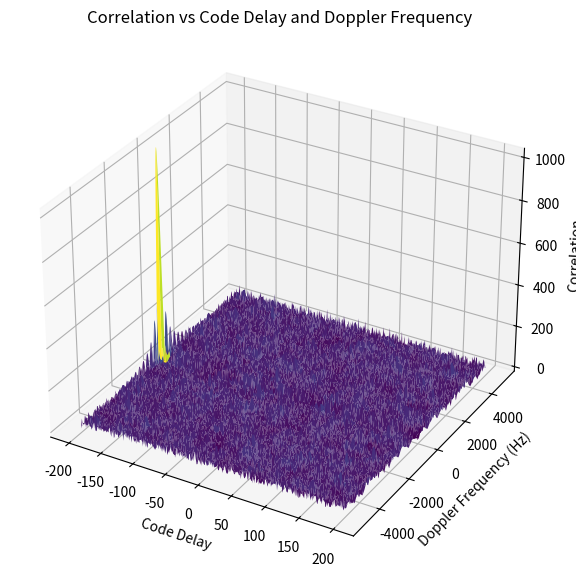

The script that saved this image: (Note: this script raises an exception after producing the figure.)
import numpy as np
import matplotlib.pyplot as plt
from scipy.signal import correlate
from mpl_toolkits.mplot3d import Axes3D
from collections import deque  
import random as rand

sats = [(1, 5), (2, 6), (3, 7), (4, 8), (0, 8), (1, 9), (0, 7), (1, 8), (2, 9), (1, 2),
            (2, 3), (4, 5), (5, 6), (6, 7), (7, 8), (8, 9), (0, 3), (1, 4), (2, 5), (3, 6),
            (4, 7), (5, 8), (0, 2), (3, 5), (4, 6), (5, 7), (6, 8), (7, 9), (0, 5), (1, 6),
            (2, 7), (3, 8), (4, 9), (3, 9), (0, 6), (1, 7), (3, 9)]
g1tap = [2,9]
g2tap = [1,2,5,7,8,9]

def getCode(satsNum):
    
    g1 = deque(1 for i in range(10))
    g2 = deque(1 for i in range(10))
    
    # result
    g = []
    
    # Generating 1023 chips(One C/A sequence)
    for i in range(1023):
        val = (g1[9] + g2[satsNum[0]] + g2[satsNum[1]]) % 2
        g.append(val)
        
        #shift g1
        g1[9] = sum(g1[i] for i in g1tap) % 2
        g1.rotate()
        
        #shift g2
        g2[9] = sum(g2[i] for i in g2tap) % 2
        g2.rotate()
    # 0 => -1
    for n,i in enumerate(g):
            if i==0:
                g[n]=-1
        
    return g


def generate_signal(code_delay, doppler_freq, svNumber, code_freq=1.023e6, oversampling_factor=255750, signal_length=1023):
    # Generate C/A code
    ca_code = np.array(getCode(sats[svNumber]))
    
    # Apply code delay
    delayed_code = np.roll(ca_code, code_delay)
    
    # Generate oversampled signal
    t = np.arange(signal_length * 4)
    code_phase = 2 * np.pi * code_freq * t / oversampling_factor
    oversampled_signal = np.exp(1j * (code_phase + 2 * np.pi * doppler_freq * t / oversampling_factor))
    
    # Multiply with delayed C/A code
    signal = delayed_code * oversampled_signal[:signal_length]
    
    return signal


def acquisition(signal, code_delay_range, doppler_freq_range, svNumber, doppler_freq_step=500, oversampling_factor=255750, signal_length=1023):
    max_corr = 0
    max_code_delay = 0
    max_doppler_freq = 0
    
    corr_matrix = np.zeros((len(code_delay_range), len(doppler_freq_range)))
    """
    수정 전
    for i, code_delay in enumerate(code_delay_range):
        for j, doppler_freq in enumerate(doppler_freq_range):
            # Generate the reference signal with given code delay and Doppler frequency
            reference_signal = generate_signal(code_delay, doppler_freq,svNumber, oversampling_factor=oversampling_factor, signal_length=signal_length)
            
            # Compute correlation between received signal and reference signal
            correlation = np.abs(correlate(signal, reference_signal, mode='valid'))
            
            # Find maximum correlation
            peak_corr = np.max(correlation)
            corr_matrix[i, j] = peak_corr
            
            if peak_corr > max_corr:
                max_corr = peak_corr
                max_code_delay = code_delay
                max_doppler_freq = doppler_freq
                """
    for i, doppler_freq in enumerate(doppler_freq_range):
        reference_signal = generate_signal(code_delay_range[0], doppler_freq,svNumber, oversampling_factor=oversampling_factor, signal_length=signal_length)
        for j in range(len(code_delay_range)):
            correlation = np.abs(correlate(signal, reference_signal, mode='valid'))
            
            # Find maximum correlation
            peak_corr = np.max(correlation)
            corr_matrix[j, i] = peak_corr
            
            if peak_corr > max_corr:
                max_corr = peak_corr
                max_code_delay = code_delay_range[j]
                max_doppler_freq = doppler_freq
            reference_signal = np.roll(reference_signal,1) # 이거 왜 1만큼 움직여야 되는거지???
    return max_corr, max_code_delay, max_doppler_freq, corr_matrix


# Parameters
code_delay_range = range(-200, 201)  # Range of code delay in chips
doppler_freq_range = np.linspace(-5000, 5000, 500)  # Adjusted range of Doppler frequency in Hz
code_freq = 1.023e6  # Code frequency in Hz
svNumber = rand.randint(0,36)
# Generate received signal
true_code_delay = rand.randint(-200,200)
true_doppler_freq = (rand.randint(-10,10))*500
received_signal = generate_signal(true_code_delay, true_doppler_freq, svNumber, code_freq=code_freq)

# Perform acquisition
max_corr, estimated_code_delay, estimated_doppler_freq, corr_matrix = acquisition(received_signal, code_delay_range, doppler_freq_range, svNumber)

print("Target SV Number:", svNumber)
print("Maximum correlation:", max_corr)
print("Estimated code delay:", estimated_code_delay)
print("Estimated Doppler frequency:", estimated_doppler_freq)


# Plotting
Code_Delay, Doppler_Freq = np.meshgrid(code_delay_range, doppler_freq_range)
fig = plt.figure(figsize=(10, 7))
ax = fig.add_subplot(111, projection='3d')
ax.plot_surface(Code_Delay, Doppler_Freq, corr_matrix.T, cmap='viridis')
ax.set_xlabel('Code Delay')
ax.set_ylabel('Doppler Frequency (Hz)')
ax.set_zlabel('Correlation')
ax.set_title('Correlation vs Code Delay and Doppler Frequency')
plt.show()

def phase_find_pll(init_sine, sin_map, cos_map, n):
    # Constants
    sample_rate = 16000
    start_idx = (sample_rate * (n - 1))
    end_idx = sample_rate * n

    # Extract relevant portion of init_sine, sin_map, and cos_map
    init_sine_portion = init_sine[start_idx:end_idx]
    sin_map_portion = sin_map[start_idx:end_idx]
    cos_map_portion = cos_map[start_idx:end_idx]

    # Quadrature and Inphase components
    Q = init_sine_portion * cos_map_portion
    I = init_sine_portion * sin_map_portion

    # Calculate Quadrature and Inphase sums
    Qps = np.sum(Q) / len(Q)
    Ips = np.sum(I) / len(I)

    # Calculate phase using arctan2
    calc_phase = np.arctan2(Qps, Ips)

    return calc_phase

# Main function
if __name__ == "__main__":
    
    sample_rate = 16000
    # Parameters
    code_delay_range = range(-200, 201)  # Range of code delay in chips
    doppler_freq_range = np.linspace(-5000, 5000, 500)  # Adjusted range of Doppler frequency in Hz
    code_freq = 1.023e6  # Code frequency in Hz

    # Generate received signal
    true_code_delay = 50
    true_doppler_freq = 1000
    received_signal = generate_signal(true_code_delay, true_doppler_freq, code_freq=code_freq)

    # Perform acquisition
    max_corr, estimated_code_delay, estimated_doppler_freq, corr_matrix = acquisition(received_signal, code_delay_range, doppler_freq_range)

    print("Maximum correlation:", max_corr)
    print("Estimated code delay:", estimated_code_delay)
    print("Estimated Doppler frequency:", estimated_doppler_freq)

    # Generate Sin and Cos Maps
    sin_map = np.sin(2 * np.pi * doppler_freq_range / sample_rate)
    cos_map = np.cos(2 * np.pi * doppler_freq_range / sample_rate)

    # Perform PLL
    init_sine = received_signal[:sample_rate]  # Take initial portion of the received signal
    n = 1  # Time index
    estimated_phase = phase_find_pll(init_sine, sin_map, cos_map, n)
    print("Estimated phase:", estimated_phase)